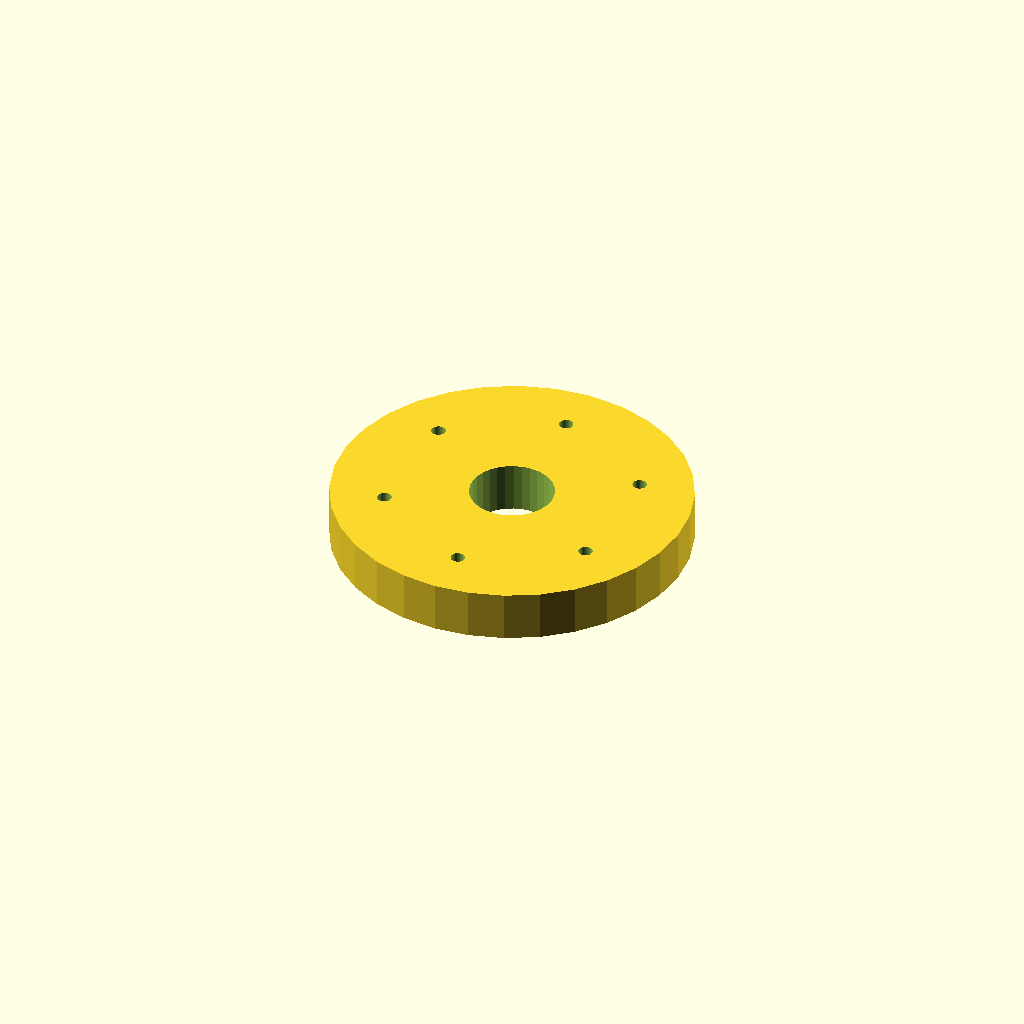
Cell 1: the model at its default parameters.
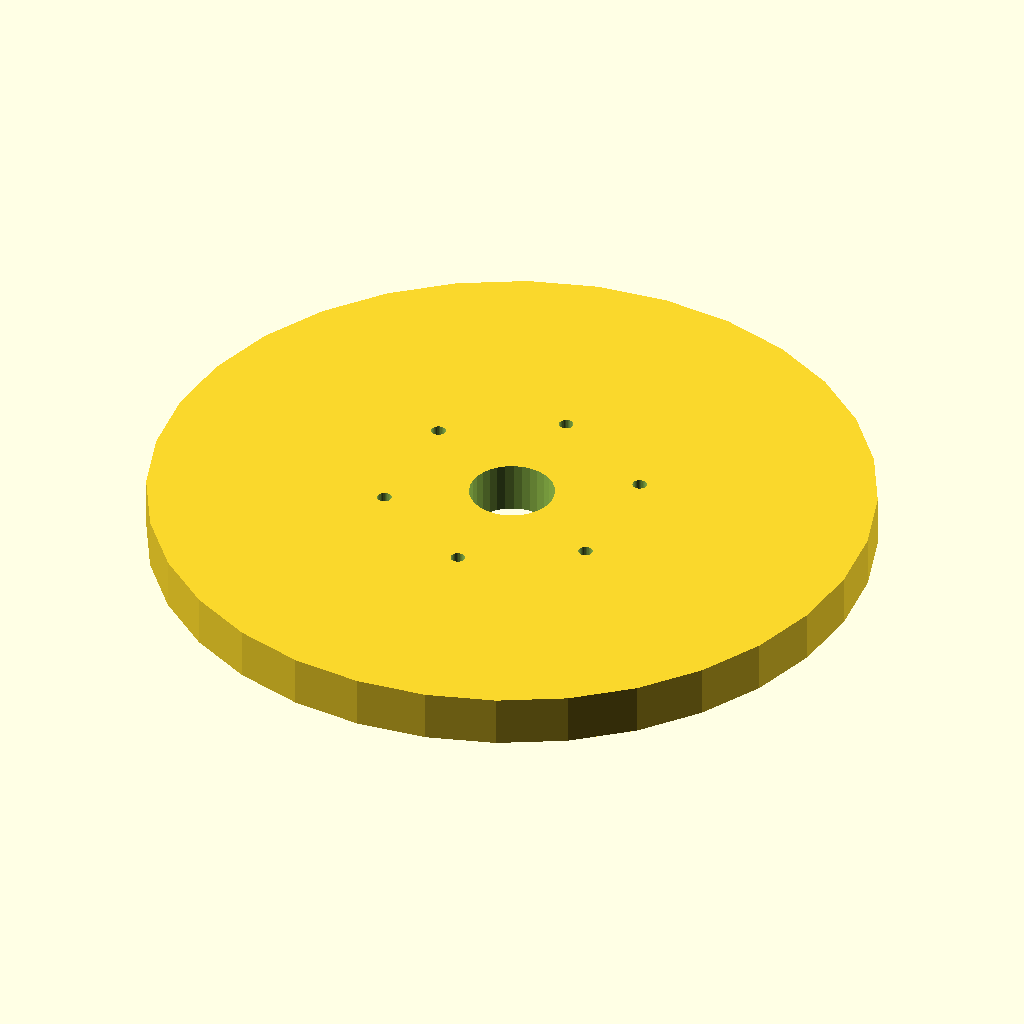
Cell 2: the same model with flange_d = 170.
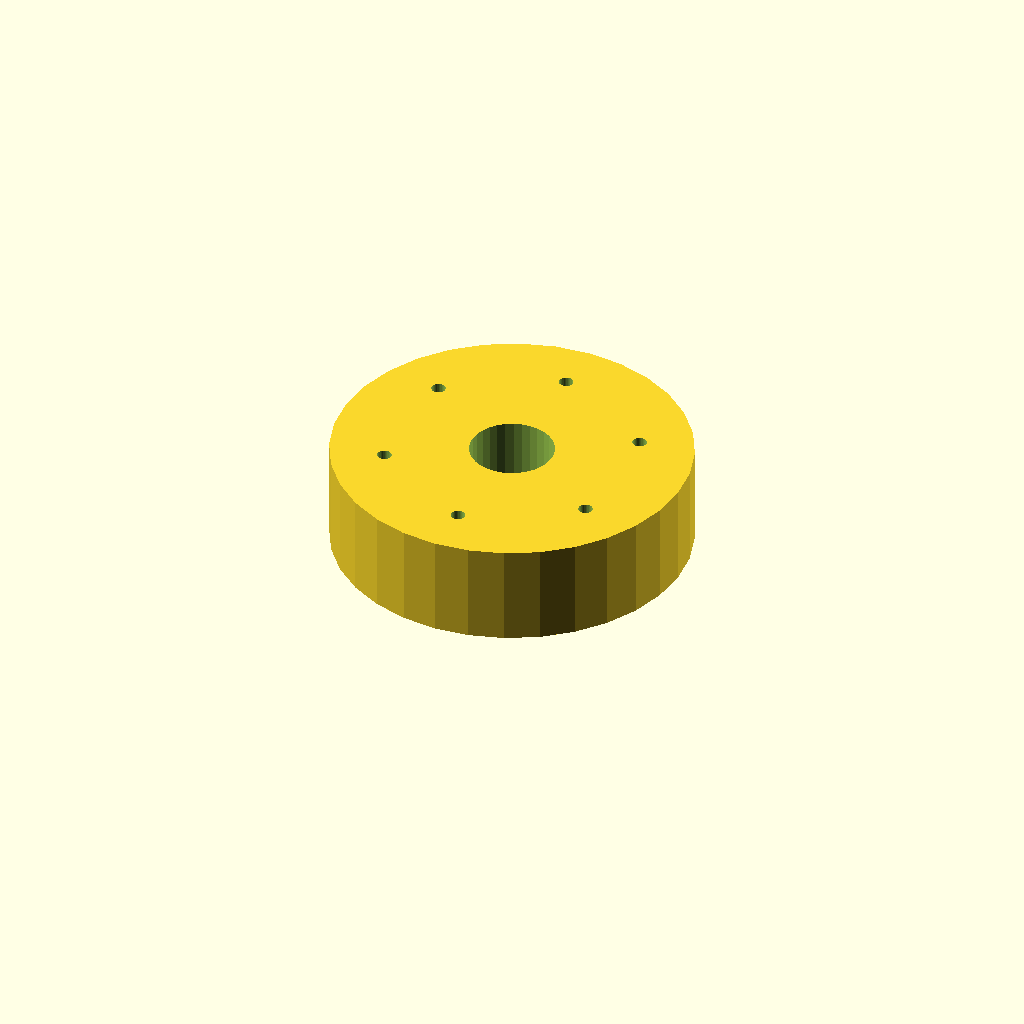
Cell 3 — thickness set to 24, the other parameters unchanged.
One fixed orthographic camera (rotation 55°, 0°, 25°; colour scheme Cornfield) for every cell.
Source of the model, optional_data/data/place1/boltcircles/part_0030.scad:
$fn = 32;

// ----------------------------------------------------------------------
// Flange Ø85 x 12
// 6 holes on a Ø59.5 bolt circle, bolted joints
// ----------------------------------------------------------------------

// --- parameters (mm) ---
flange_d = 85;   // outside diameter of the flange
thickness = 12;  // flange thickness
holes = 6;       // number of bolt holes
pcd = 59.5;      // bolt circle diameter
start_deg = 30;  // angle of the first hole, from +X
hole_d = 3.4;    // bolt hole diameter
bore_d = 20;     // central through bore
hub_d = 30;      // hub outside diameter
hub_h = 0;       // hub height above the flange face (0 = no hub)

// --- derived feature positions (mm) ---
height = thickness + hub_h;  // = 12   overall height of the part
pcd_r = pcd / 2;             // = 29.75   bolt circle radius
hole_step = 360 / holes;     // = 60   angular pitch
feature_centers = [
  [pcd_r * cos(start_deg + 0 * hole_step), pcd_r * sin(start_deg + 0 * hole_step)],
  [pcd_r * cos(start_deg + 1 * hole_step), pcd_r * sin(start_deg + 1 * hole_step)],
  [pcd_r * cos(start_deg + 2 * hole_step), pcd_r * sin(start_deg + 2 * hole_step)],
  [pcd_r * cos(start_deg + 3 * hole_step), pcd_r * sin(start_deg + 3 * hole_step)],
  [pcd_r * cos(start_deg + 4 * hole_step), pcd_r * sin(start_deg + 4 * hole_step)],
  [pcd_r * cos(start_deg + 5 * hole_step), pcd_r * sin(start_deg + 5 * hole_step)]
];   // bolt hole centres on the pitch circle

// flange disc, every hole and the bore cut straight through
difference() {
  union() {
    cylinder(d = flange_d, h = thickness);
  }
  translate([0, 0, -1]) cylinder(d = bore_d, h = height + 2);  // bore, through
  for (centre = feature_centers)
    translate([centre[0], centre[1], -1]) cylinder(d = hole_d, h = thickness + 2);
}
Customizer parameters (derived from the source; name, type, default, range or options):
flange_d: number, default 85
thickness: number, default 12
holes: number, default 6
pcd: number, default 59.5
start_deg: number, default 30
hole_d: number, default 3.4
bore_d: number, default 20
hub_d: number, default 30
hub_h: number, default 0
